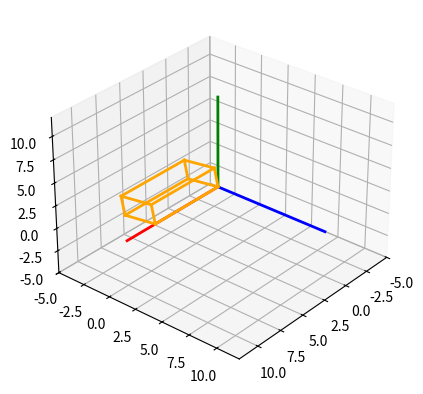

The matplotlib source for this figure:


import matplotlib.pyplot as plt
import numpy as np

# --- Figura y eje 3D ---
fig, ax = plt.subplots(subplot_kw={'projection': '3d'})

# --- Utilidades de vista ---
def setaxis(x1, x2, y1, y2, z1, z2):
    ax.set_xlim3d(x1, x2)
    ax.set_ylim3d(y1, y2)
    ax.set_zlim3d(z1, z2)
    ax.view_init(elev=30, azim=40)

def set_equal_aspect():
    # igualar escala en los tres ejes
    x_limits = np.array(ax.get_xlim3d())
    y_limits = np.array(ax.get_ylim3d())
    z_limits = np.array(ax.get_zlim3d())
    ranges = np.array([x_limits[1]-x_limits[0],
                       y_limits[1]-y_limits[0],
                       z_limits[1]-z_limits[0]])
    centers = np.array([x_limits.mean(), y_limits.mean(), z_limits.mean()])
    radius = 0.5 * ranges.max()
    ax.set_xlim3d([centers[0]-radius, centers[0]+radius])
    ax.set_ylim3d([centers[1]-radius, centers[1]+radius])
    ax.set_zlim3d([centers[2]-radius, centers[2]+radius])

# --- Ejes fijos de referencia ---
def fix_system(axis_length=10, linewidth=2):
    ax.plot3D([0, axis_length], [0, 0], [0, 0], color='red', linewidth=linewidth)   # X
    ax.plot3D([0, 0], [0, axis_length], [0, 0], color='blue', linewidth=linewidth)  # Y
    ax.plot3D([0, 0], [0, 0], [0, axis_length], color='green', linewidth=linewidth) # Z

# --- Trig en grados ---
def sind(t): return np.sin(np.deg2rad(t))
def cosd(t): return np.cos(np.deg2rad(t))

# --- Matrices de rotación ---
def RotX(t):
    c, s = cosd(t), sind(t)
    return np.array([[1, 0, 0],
                     [0, c,-s],
                     [0, s, c]])

def RotY(t):
    c, s = cosd(t), sind(t)
    return np.array([[ c, 0, s],
                     [ 0, 1, 0],
                     [-s, 0, c]])

def RotZ(t):
    c, s = cosd(t), sind(t)
    return np.array([[ c,-s, 0],
                     [ s, c, 0],
                     [ 0, 0, 1]])

# --- Dibujo básico ---
def drawVector(p_fin, p_init=(0,0,0), color='black', linewidth=1):
    x = [p_init[0], p_fin[0]]
    y = [p_init[1], p_fin[1]]
    z = [p_init[2], p_fin[2]]
    ax.plot3D(x, y, z, color=color, linewidth=linewidth)

def drawScatter(point, color='black', marker='o', s=20):
    ax.scatter(point[0], point[1], point[2], marker=marker, color=color, s=s)

def drawBox(pts8, color='black', show_points=True, linewidth=1.5):
    # pts8: array (8,3) con vértices en el orden p1..p8
    if show_points:
        for p in pts8:
            drawScatter(p, color=color, s=15)

    # Aristas por pares de índices (0-based)
    edges = [
        (0,1),(1,2),(2,3),(3,0), # base inferior
        (4,5),(5,6),(6,7),(7,4), # base superior
        (0,4),(1,5),(2,6),(3,7)  # verticales
    ]
    for i,j in edges:
        drawVector(pts8[j], pts8[i], color=color, linewidth=linewidth)

# --- Transformaciones ---
def rotate_box(pts8, axis='z', angle=0):
    if axis == 'x':
        R = RotX(angle)
    elif axis == 'y':
        R = RotY(angle)
    else:
        R = RotZ(angle)
    return (R @ pts8.T).T  # (8,3)

# --- Definición de la caja inicial (como en tu primer script) ---
p1 = [0,0,0]
p2 = [7,0,0]
p3 = [7,0,3]
p4 = [0,0,3]
p5 = [0,2,0]
p6 = [7,2,0]
p7 = [7,2,3]
p8 = [0,2,3]
box_init = np.array([p1,p2,p3,p4,p5,p6,p7,p8], dtype=float)

# --- Animación: rotación alrededor de X ---
def animate_box(axis='x', angle_to=40, angle_step=1, pause_s=0.02):
    angle = 0
    while angle <= angle_to:
        ax.cla()
        # Vista y ejes
        setaxis(-5,12,-5,12,-5,12)
        fix_system(axis_length=10, linewidth=2)

        box_rot = rotate_box(box_init, axis=axis, angle=angle)
        drawBox(box_rot, color='orange', show_points=False, linewidth=2.0)

        set_equal_aspect()


        plt.draw()
        plt.pause(pause_s)
        angle += angle_step

# --- Ejecutar animación ---
animate_box(axis='x', angle_to=100, angle_step=1, pause_s=0.02)

plt.show()
